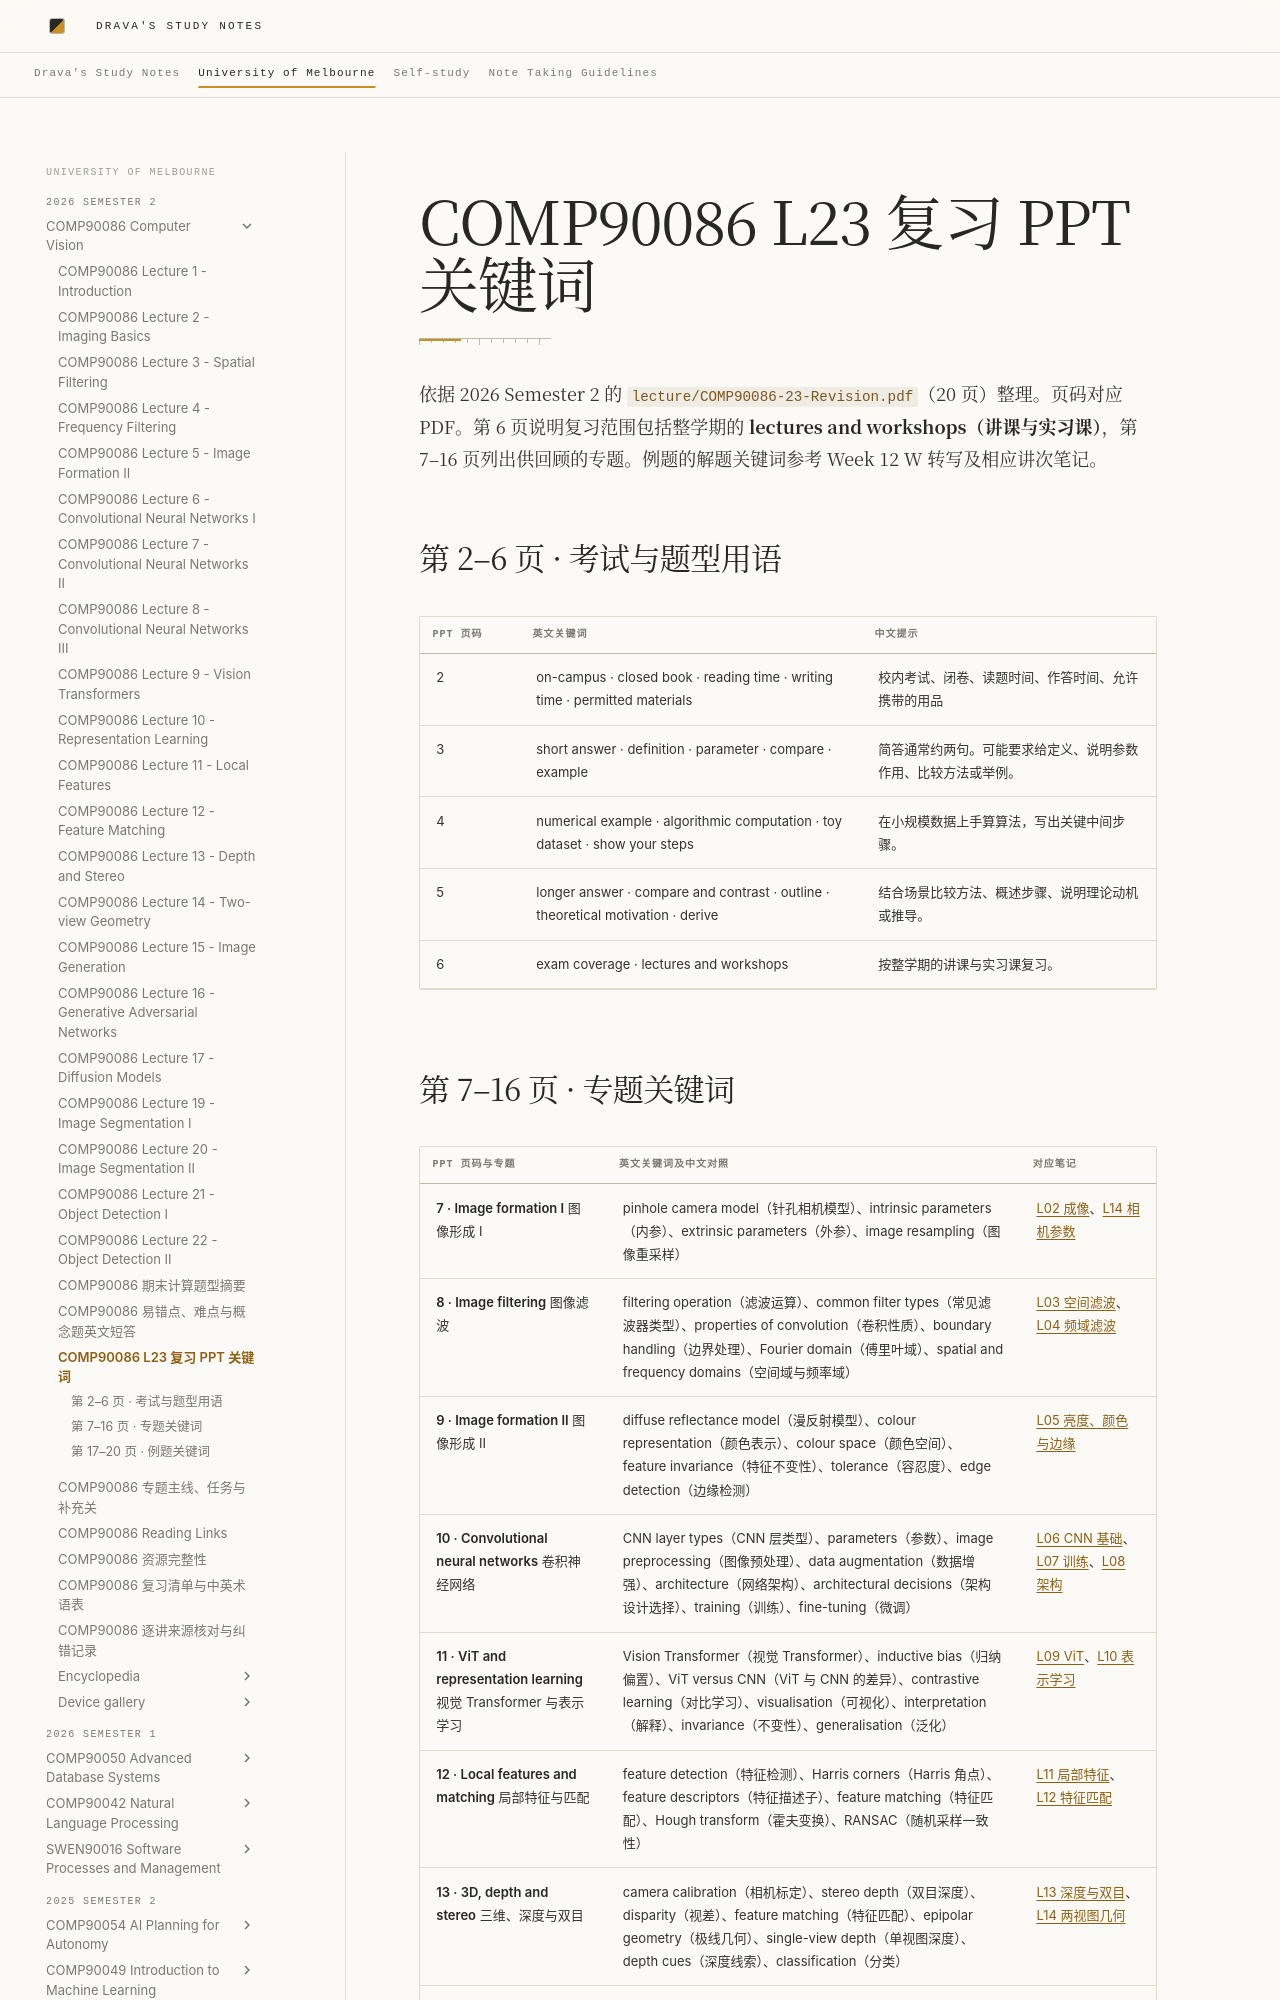

repository: DravaMmonk/study-notes · page: Unimelb/26S2/CV/L23-REVISION-KEYWORDS.html · generator: mkdocs

# COMP90086 L23 复习 PPT 关键词

依据 2026 Semester 2 的 `lecture/COMP90086-23-Revision.pdf`（20 页）整理。页码对应 PDF。第 6 页说明复习范围包括整学期的 **lectures and workshops（讲课与实习课）**，第 7–16 页列出供回顾的专题。例题的解题关键词参考 Week 12 W 转写及相应讲次笔记。

## 第 2–6 页 · 考试与题型用语

| PPT 页码 | 英文关键词 | 中文提示 |
| --- | --- | --- |
| 2 | on-campus · closed book · reading time · writing time · permitted materials | 校内考试、闭卷、读题时间、作答时间、允许携带的用品 |
| 3 | short answer · definition · parameter · compare · example | 简答通常约两句。可能要求给定义、说明参数作用、比较方法或举例。 |
| 4 | numerical example · algorithmic computation · toy dataset · show your steps | 在小规模数据上手算算法，写出关键中间步骤。 |
| 5 | longer answer · compare and contrast · outline · theoretical motivation · derive | 结合场景比较方法、概述步骤、说明理论动机或推导。 |
| 6 | exam coverage · lectures and workshops | 按整学期的讲课与实习课复习。 |
